Labelled photos from "split_dataset", an image-classification folder in naitripanchal/Rice_Crop_Disease_Detection_using_Hybrid_CNN-VIT_Aproach. The possible labels are: brown spot fungal disease, damaged by pests, downy mildew fungal disease, hispa pest damage, leaf streak bacterial disease, leaf blight bacterial disease, tungro viral disease.

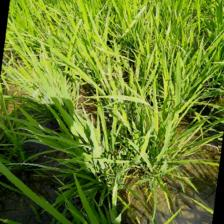
Label: hispa pest damage

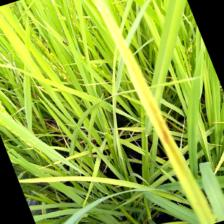
Label: brown spot fungal disease

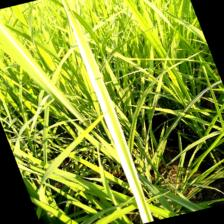
Label: leaf blight bacterial disease

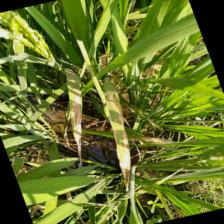
Label: leaf streak bacterial disease

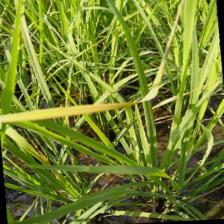
Label: tungro viral disease

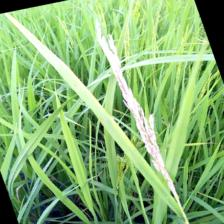
Label: damaged by pests
